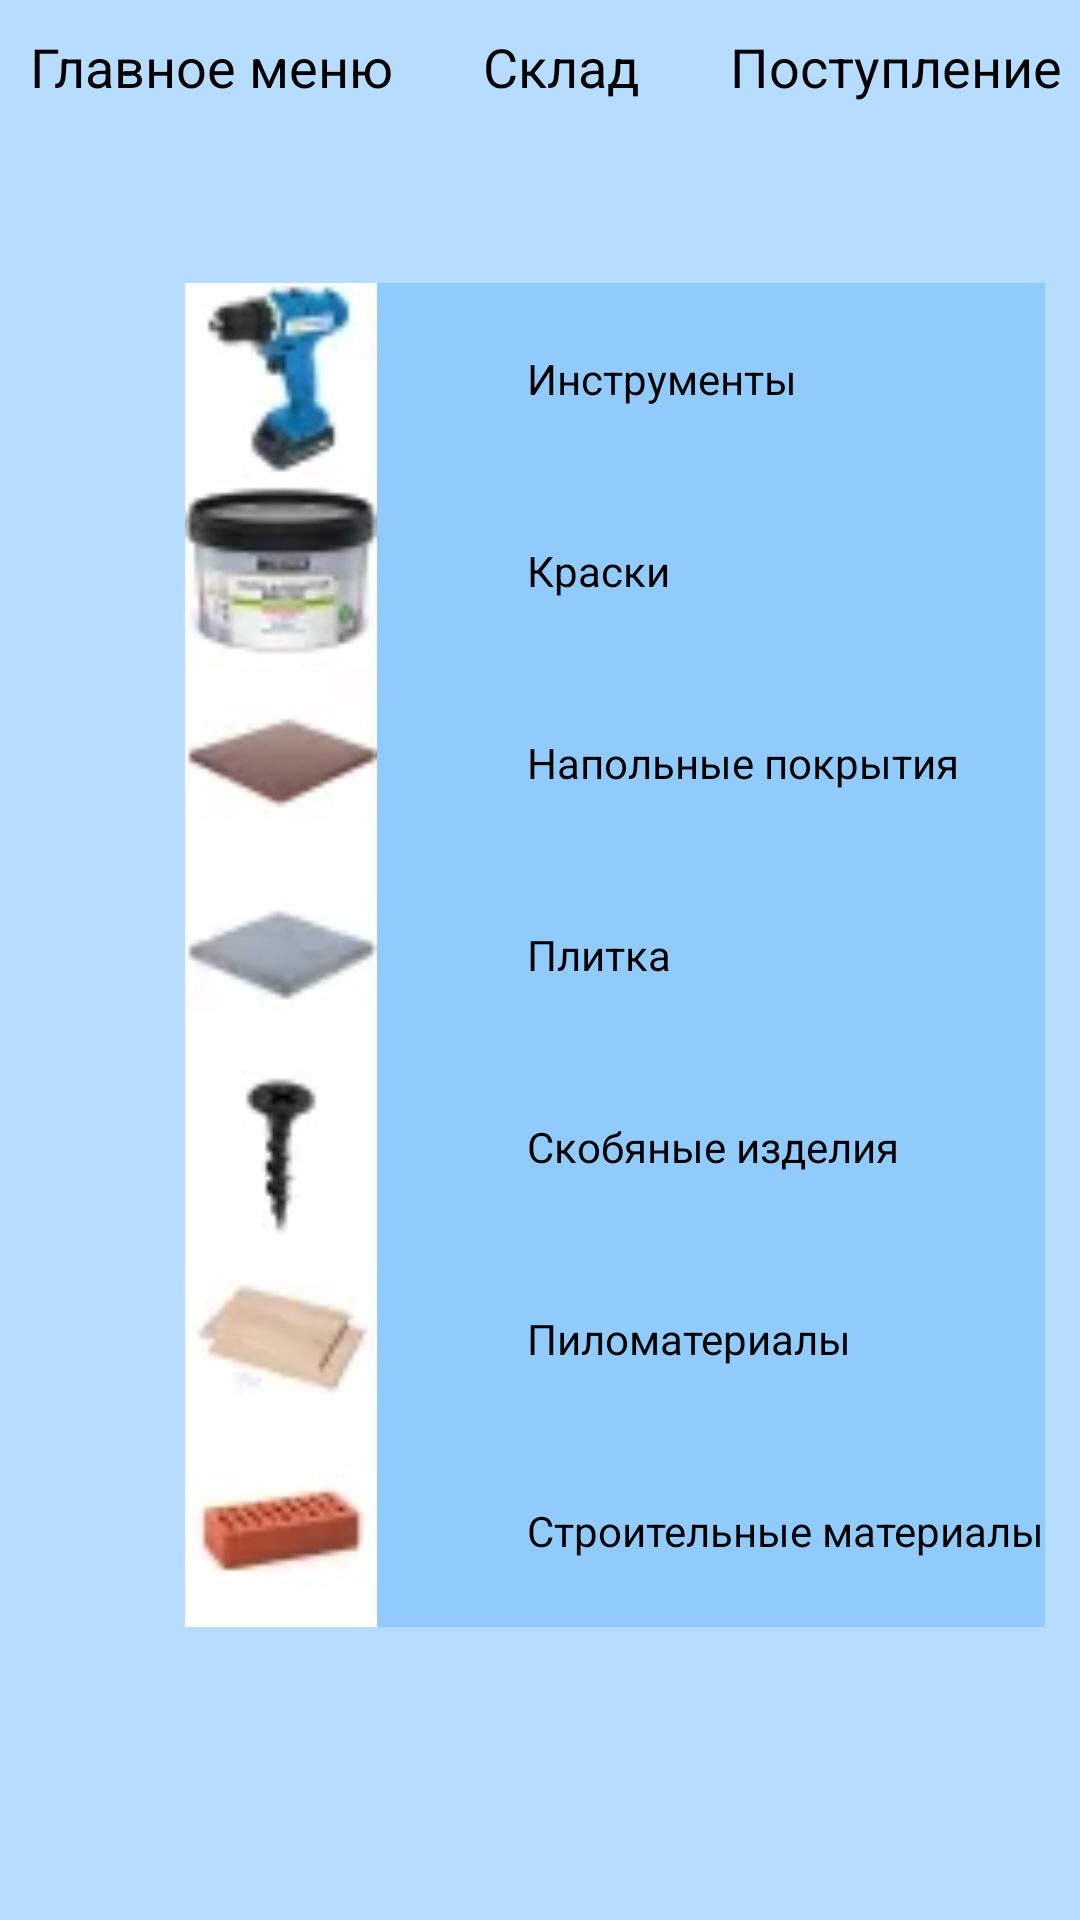

Here is an Android app screen rendered from its layout file. Give the layout XML and the strings, colors and styles it references.
<!-- AndroidManifest.xml: application theme Theme.ARM_Seller -->
<!-- res/layout/sklad.xml -->
<?xml version="1.0" encoding="utf-8"?>
<androidx.constraintlayout.widget.ConstraintLayout xmlns:android="http://schemas.android.com/apk/res/android"
    xmlns:app="http://schemas.android.com/apk/res-auto"
    xmlns:tools="http://schemas.android.com/tools"
    android:layout_width="match_parent"
    android:layout_height="match_parent"
    android:background="@color/blue"
    tools:context=".SkladActivity">

    <LinearLayout
        android:id="@+id/menu_layout"
        android:layout_width="match_parent"
        android:layout_height="match_parent"
        android:orientation="vertical">

        <ScrollView
            android:id="@+id/menu_bar_scroll"
            android:layout_width="wrap_content"
            android:layout_height="wrap_content"
            android:scrollbars="none"
            android:orientation="horizontal"
            tools:ignore="MissingConstraints">

            <HorizontalScrollView
                android:id="@+id/menu_bar_horizontal_scroll"
                android:layout_width="wrap_content"
                android:layout_height="wrap_content"
                android:scrollbars="none"
                android:orientation="horizontal"
                >

                <LinearLayout
                    android:id="@+id/menu_bar_liner"
                    android:layout_width="wrap_content"
                    android:layout_height="wrap_content"
                    android:layout_margin="10dp"
                    android:orientation="horizontal">

                    <TextView
                        android:id="@+id/menu_bar_1"
                        android:layout_width="match_parent"
                        android:layout_height="wrap_content"
                        android:layout_marginEnd="@dimen/marginLR"
                        android:text="@string/menu_1"
                        android:textColor="@color/black"
                        android:textSize="@dimen/h1" />

                    <TextView
                        android:id="@+id/menu_bar_2"
                        android:layout_width="match_parent"
                        android:layout_height="wrap_content"
                        android:layout_marginEnd="@dimen/marginLR"
                        android:text="@string/menu_2"
                        android:textColor="@color/black"
                        android:textSize="@dimen/h1"
                        />

                    <TextView
                        android:id="@+id/menu_bar_3"
                        android:layout_width="match_parent"
                        android:layout_height="wrap_content"
                        android:layout_marginEnd="@dimen/marginLR"
                        android:text="@string/menu_3"
                        android:textColor="@color/black"
                        android:textSize="@dimen/h1" />

                    <TextView
                        android:id="@+id/menu_bar_4"
                        android:layout_width="match_parent"
                        android:layout_height="wrap_content"
                        android:layout_marginEnd="@dimen/marginLR"
                        android:text="@string/menu_4"
                        android:textColor="@color/black"
                        android:textSize="@dimen/h1" />

                    <TextView
                        android:id="@+id/menu_bar_5"
                        android:layout_width="match_parent"
                        android:layout_height="wrap_content"
                        android:layout_marginEnd="@dimen/marginLR"
                        android:text="@string/menu_5"
                        android:textColor="@color/black"
                        android:textSize="@dimen/h1" />
                </LinearLayout>
            </HorizontalScrollView>
        </ScrollView>


        <TableLayout
            android:layout_width="wrap_content"
            android:layout_height="wrap_content"
            android:layout_gravity="center"
            android:foregroundGravity="center"
            android:gravity="center"
            android:orientation="horizontal"
            android:layout_marginStart="25dp"
            android:divider="@drawable/empty_tall_divider"
            android:showDividers="middle"
            android:layout_marginTop="@dimen/marginLoginBefore">

            <TableRow
                android:id="@+id/instr_btn"
                android:clickable="true"
                android:layout_width="match_parent"
                android:layout_height="match_parent"
                android:layout_gravity="center"
                android:divider="@drawable/empty_tall_divider"
                android:gravity="center"
                android:background="#D08AC7FB">

                <ImageView
                    android:id="@+id/imageView3"
                    android:layout_width="64dp"
                    android:layout_height="64dp"
                    app:srcCompat="@drawable/instrumenty" />

                <TextView
                    android:id="@+id/textView3"
                    android:layout_width="wrap_content"
                    android:layout_height="wrap_content"
                    android:layout_marginStart="@dimen/marginLoginBefore"
                    android:layout_weight="1"
                    android:text="Инструменты"
                    android:textColor="@color/black"/>
            </TableRow>

            <TableRow
                android:id="@+id/kraski_btn"
                android:clickable="true"
                android:layout_width="match_parent"
                android:layout_height="match_parent"
                android:layout_gravity="center"
                android:divider="@drawable/empty_tall_divider"
                android:gravity="center"
                android:background="#D08AC7FB">

                <ImageView
                    android:id="@+id/imageView4"
                    android:layout_width="64dp"
                    android:layout_height="64dp"
                    app:srcCompat="@drawable/kraski_1" />

                <TextView
                    android:id="@+id/textView4"
                    android:layout_width="wrap_content"
                    android:layout_height="wrap_content"
                    android:layout_marginStart="@dimen/marginLoginBefore"
                    android:layout_weight="1"
                    android:text="Краски"
                    android:textColor="@color/black"/>
            </TableRow>

            <TableRow
                android:id="@+id/napol_btn"
                android:clickable="true"
                android:layout_width="match_parent"
                android:layout_height="match_parent"
                android:layout_gravity="center"
                android:divider="@drawable/empty_tall_divider"
                android:gravity="center"
                android:background="#D08AC7FB">

                <ImageView
                    android:id="@+id/imageView5"
                    android:layout_width="64dp"
                    android:layout_height="64dp"
                    app:srcCompat="@drawable/napolnye_pokrytiya" />

                <TextView
                    android:id="@+id/textView5"
                    android:layout_width="wrap_content"
                    android:layout_height="wrap_content"
                    android:layout_marginStart="@dimen/marginLoginBefore"
                    android:layout_weight="1"
                    android:text="Напольные покрытия"
                    android:textColor="@color/black"/>
            </TableRow>

            <TableRow
                android:id="@+id/plitk_btn"
                android:clickable="true"
                android:layout_width="match_parent"
                android:layout_height="match_parent"
                android:layout_gravity="center"
                android:divider="@drawable/empty_tall_divider"
                android:gravity="center"
                android:background="#D08AC7FB">

                <ImageView
                    android:id="@+id/imageView6"
                    android:layout_width="64dp"
                    android:layout_height="64dp"
                    app:srcCompat="@drawable/plitka" />

                <TextView
                    android:id="@+id/textView6"
                    android:layout_width="wrap_content"
                    android:layout_height="wrap_content"
                    android:layout_marginStart="@dimen/marginLoginBefore"
                    android:layout_weight="1"
                    android:text="Плитка"
                    android:textColor="@color/black"/>
            </TableRow>

            <TableRow
                android:id="@+id/skoby_btn"
                android:clickable="true"
                android:layout_width="match_parent"
                android:layout_height="match_parent"
                android:layout_gravity="center"
                android:divider="@drawable/empty_tall_divider"
                android:gravity="center"
                android:background="#D08AC7FB">

                <ImageView
                    android:id="@+id/imageView7"
                    android:layout_width="64dp"
                    android:layout_height="64dp"
                    app:srcCompat="@drawable/skobyanye_izdeliya" />

                <TextView
                    android:id="@+id/textView7"
                    android:layout_width="wrap_content"
                    android:layout_height="wrap_content"
                    android:layout_marginStart="@dimen/marginLoginBefore"
                    android:layout_weight="1"
                    android:text="Скобяные изделия"
                    android:textColor="@color/black"/>
            </TableRow>

            <TableRow
                android:id="@+id/pilo_btn"
                android:clickable="true"
                android:layout_width="match_parent"
                android:layout_height="match_parent"
                android:layout_gravity="center"
                android:divider="@drawable/empty_tall_divider"
                android:gravity="center"
                android:background="#D08AC7FB">

                <ImageView
                    android:id="@+id/imageView8"
                    android:layout_width="64dp"
                    android:layout_height="64dp"
                    app:srcCompat="@drawable/stolyarnye_izdeliya" />

                <TextView
                    android:id="@+id/textView8"
                    android:layout_width="wrap_content"
                    android:layout_height="wrap_content"
                    android:layout_marginStart="@dimen/marginLoginBefore"
                    android:layout_weight="1"
                    android:text="Пиломатериалы"
                    android:textColor="@color/black"/>
            </TableRow>

            <TableRow
                android:id="@+id/stroy_btn"
                android:clickable="true"
                android:layout_gravity="center"
                android:gravity="center"
                android:layout_height="70dp"
                android:divider="@drawable/empty_tall_divider"
                android:background="#D08AC7FB">

                <ImageView
                    android:id="@+id/imageView2"
                    android:layout_width="64dp"
                    android:layout_height="64dp"
                    app:srcCompat="@drawable/stroymaterialy" />

                <TextView
                    android:id="@+id/textView"
                    android:layout_width="wrap_content"
                    android:layout_height="wrap_content"
                    android:layout_marginStart="@dimen/marginLoginBefore"
                    android:layout_weight="1"
                    android:text="Строительные материалы"
                    android:textColor="@color/black"/>
            </TableRow>


        </TableLayout>

    </LinearLayout>

</androidx.constraintlayout.widget.ConstraintLayout>
<!-- resources referenced by this layout -->
<resources>
  <color name="black">#FF000000</color>
  <color name="blue">#B6DDFF</color>
  <dimen name="h1">18sp</dimen>
  <dimen name="marginLR">30dp</dimen>
  <dimen name="marginLoginBefore">50dp</dimen>
  <!-- drawable instrumenty: png bitmap (drawable, 2995 bytes) -->
  <!-- drawable kraski_1: png bitmap (drawable, 3500 bytes) -->
  <!-- drawable napolnye_pokrytiya: png bitmap (drawable, 1986 bytes) -->
  <!-- drawable plitka: png bitmap (drawable, 1772 bytes) -->
  <!-- drawable skobyanye_izdeliya: png bitmap (drawable, 1126 bytes) -->
  <!-- drawable stolyarnye_izdeliya: png bitmap (drawable, 2005 bytes) -->
  <!-- drawable stroymaterialy: png bitmap (drawable, 2123 bytes) -->
  <string name="menu_1" location="main_menu_bar">Главное меню</string>
  <string name="menu_2" location="main_menu_bar">Склад</string>
  <string name="menu_3" location="main_menu_bar">Поступление</string>
  <string name="menu_4" location="main_menu_bar">Мой профиль</string>
  <string name="menu_5" location="main_menu_bar">Настройки приложения</string>
  <style name="Theme.ARM_Seller" parent="Theme.MaterialComponents.DayNight.DarkActionBar">
          
          <item name="colorPrimary">@color/purple_500</item>
          <item name="colorPrimaryVariant">@color/purple_700</item>
          <item name="colorOnPrimary">@color/white</item>
          
          <item name="colorSecondary">@color/teal_200</item>
          <item name="colorSecondaryVariant">@color/teal_700</item>
          <item name="colorOnSecondary">@color/black</item>
          
          <item name="android:statusBarColor" tools:targetApi="l">@color/black</item>
          
          <item name="android:forceDarkAllowed" tools:targetApi="q">false</item>
      </style>
  <color name="purple_500">#FF6200EE</color>
  <color name="purple_700">#FF3700B3</color>
  <color name="white">#FFFFFFFF</color>
  <color name="teal_200">#FF03DAC5</color>
  <color name="teal_700">#FF018786</color>
</resources>
